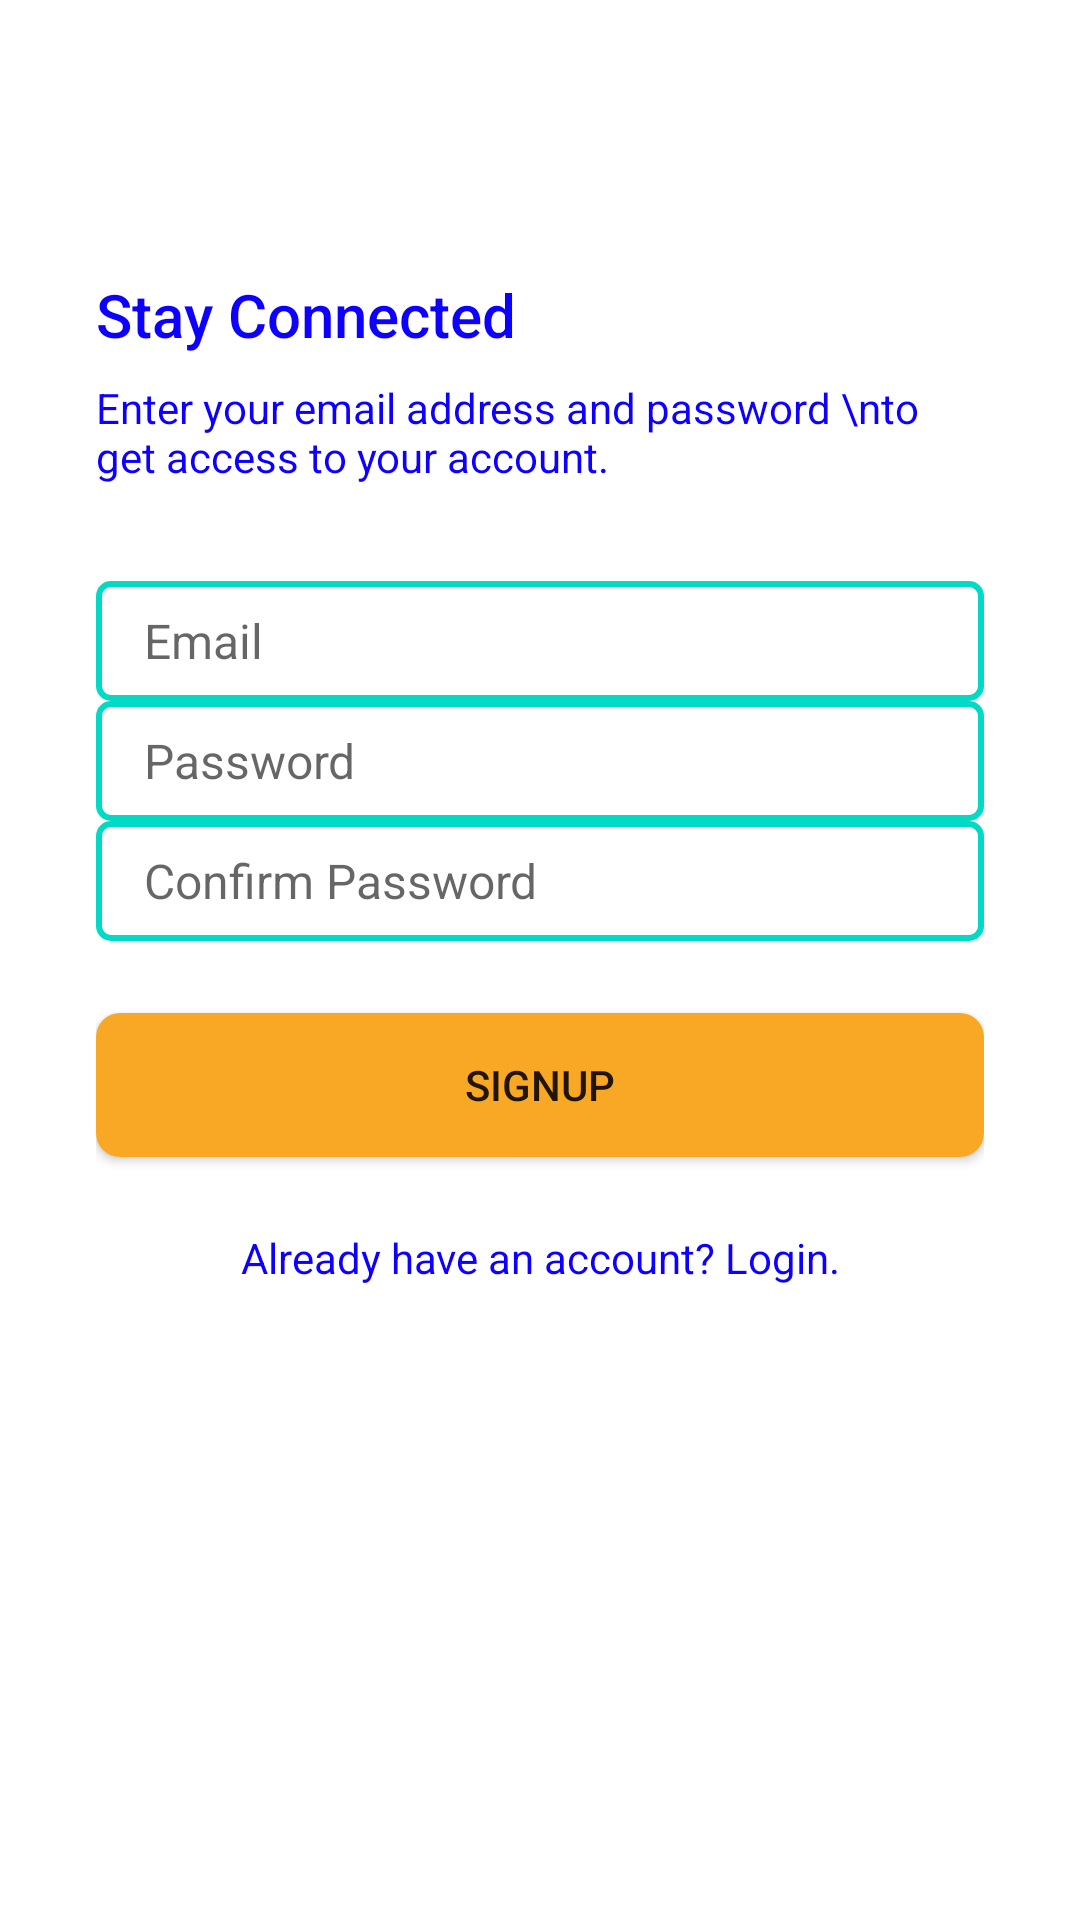

Here is an Android app screen rendered from its layout file. Give the layout XML and the strings, colors and styles it references.
<!-- AndroidManifest.xml: application theme Theme.Quizzed -->
<!-- res/layout/activity_signup.xml -->
<?xml version="1.0" encoding="utf-8"?>
<androidx.constraintlayout.widget.ConstraintLayout xmlns:android="http://schemas.android.com/apk/res/android"
    xmlns:app="http://schemas.android.com/apk/res-auto"
    xmlns:tools="http://schemas.android.com/tools"
    android:layout_width="match_parent"
    android:layout_height="match_parent"
    tools:context=".SignupActivity">

    <LinearLayout
        android:layout_width="0dp"
        android:layout_height="0dp"
        android:gravity="center_vertical"
        android:paddingStart="32dp"
        android:paddingEnd="32dp"
        android:orientation="vertical"
        app:layout_constraintBottom_toTopOf="@+id/imageView2"
        app:layout_constraintEnd_toEndOf="parent"
        app:layout_constraintStart_toStartOf="parent"
        app:layout_constraintTop_toTopOf="parent">

        <TextView
            android:textColor="@color/colorTextView"
            style="@style/TextAppearance.AppCompat.Title"
            android:layout_width="match_parent"
            android:layout_height="wrap_content"
            android:text="Stay Connected" />

        <TextView
            android:textColor="@color/colorTextView"
            style="@style/TextAppearance.AppCompat.Body1"
            android:layout_width="match_parent"
            android:layout_height="wrap_content"
            android:layout_marginTop="8dp"
            android:text="Enter your email address and password \nto get access to your account." />

        <EditText
            android:id="@+id/etEmailAddress"
            android:background="@drawable/edit_text_background"
            android:layout_width="match_parent"
            android:layout_height="wrap_content"
            android:layout_marginTop="32dp"
            android:ems="10"
            android:hint="Email"
            android:textSize="16sp"
            android:inputType="textEmailAddress" />

        <EditText
            android:background="@drawable/edit_text_background"
            android:id="@+id/etPassword"
            android:layout_width="match_parent"
            android:layout_height="wrap_content"
            android:hint="Password"
            android:textSize="16dp"
            android:ems="10"
            android:inputType="textPassword" />

        <EditText
            android:background="@drawable/edit_text_background"
            android:id="@+id/etConfirmPassword"
            android:layout_width="match_parent"
            android:layout_height="wrap_content"
            android:hint="Confirm Password"
            android:textSize="16dp"
            android:ems="10"
            android:inputType="textPassword" />

        <Button
            android:background="@drawable/btn_primary"
            android:id="@+id/btnSignUp"
            android:layout_width="match_parent"
            android:layout_height="wrap_content"
            android:layout_marginTop="24dp"
            android:backgroundTint="#F9A826"
            android:text="SignUp" />

        <TextView
            android:textColor="@color/colorTextView"
            android:id="@+id/btnLogin"
            android:layout_width="match_parent"
            android:layout_height="wrap_content"
            android:layout_marginTop="24dp"
            android:textAlignment="center"
            android:text="Already have an account? Login." />
    </LinearLayout>

    <ImageView
        android:id="@+id/imageView2"
        android:layout_width="0dp"
        android:layout_height="120dp"
        android:background="#FFFFFF"
        android:scaleType="centerCrop"
        app:layout_constraintBottom_toBottomOf="parent"
        app:layout_constraintEnd_toEndOf="parent"
        app:layout_constraintStart_toStartOf="parent"
        tools:src="@drawable/ic_wave" />

</androidx.constraintlayout.widget.ConstraintLayout>
<!-- resources referenced by this layout -->
<resources>
  <color name="colorTextView">#0E00FF</color>
  <!-- drawable btn_primary (drawable) -->
  <?xml version="1.0" encoding="utf-8"?>
  <shape xmlns:android="http://schemas.android.com/apk/res/android">
      <solid android:color="@color/colorPrimary"></solid>
      <corners android:radius="8dp"></corners>
      <size android:height="16dp"></size>
      <gradient android:startColor="@color/purple_200" android:endColor="@color/purple_700"></gradient>
  
  </shape>
  <!-- drawable edit_text_background (drawable) -->
  <?xml version="1.0" encoding="utf-8"?>
  <shape xmlns:android="http://schemas.android.com/apk/res/android">
      <solid android:color="@color/white"></solid>
      <corners android:radius="4dp"></corners>
      <padding android:bottom="8dp" android:left="16dp" android:right="8dp" android:top="8dp"></padding>
      <size android:height="40dp"></size>
      <stroke android:color="@color/teal_200" android:width="2dp"></stroke>
  </shape>
  <!-- drawable ic_wave (drawable) -->
  <vector xmlns:android="http://schemas.android.com/apk/res/android"
      android:width="1440dp"
      android:height="320dp"
      android:viewportWidth="1440"
      android:viewportHeight="320">
    <path
        android:pathData="M0,192L60,192C120,192 240,192 360,192C480,192 600,192 720,176C840,160 960,128 1080,122.7C1200,117 1320,139 1380,149.3L1440,160L1440,320L1380,320C1320,320 1200,320 1080,320C960,320 840,320 720,320C600,320 480,320 360,320C240,320 120,320 60,320L0,320Z"
        android:fillColor="#F9A826"/>
  </vector>
  <style name="Theme.Quizzed" parent="Theme.MaterialComponents.DayNight.NoActionBar">
          
          <item name="colorPrimary">@color/purple_500</item>
          <item name="colorPrimaryVariant">@color/purple_700</item>
          <item name="colorOnPrimary">@color/white</item>
          
          <item name="colorSecondary">@color/teal_200</item>
          <item name="colorSecondaryVariant">@color/teal_700</item>
          <item name="colorOnSecondary">@color/black</item>
          
          <item name="android:statusBarColor" tools:targetApi="l">?attr/colorPrimaryVariant</item>
          
      </style>
  <color name="colorPrimary">#F9A826</color>
  <color name="purple_200">#FFBB86FC</color>
  <color name="purple_700">#FF3700B3</color>
  <color name="white">#FFFFFFFF</color>
  <color name="teal_200">#FF03DAC5</color>
  <color name="purple_500">#FF6200EE</color>
  <color name="teal_700">#FF018786</color>
  <color name="black">#FF000000</color>
</resources>
